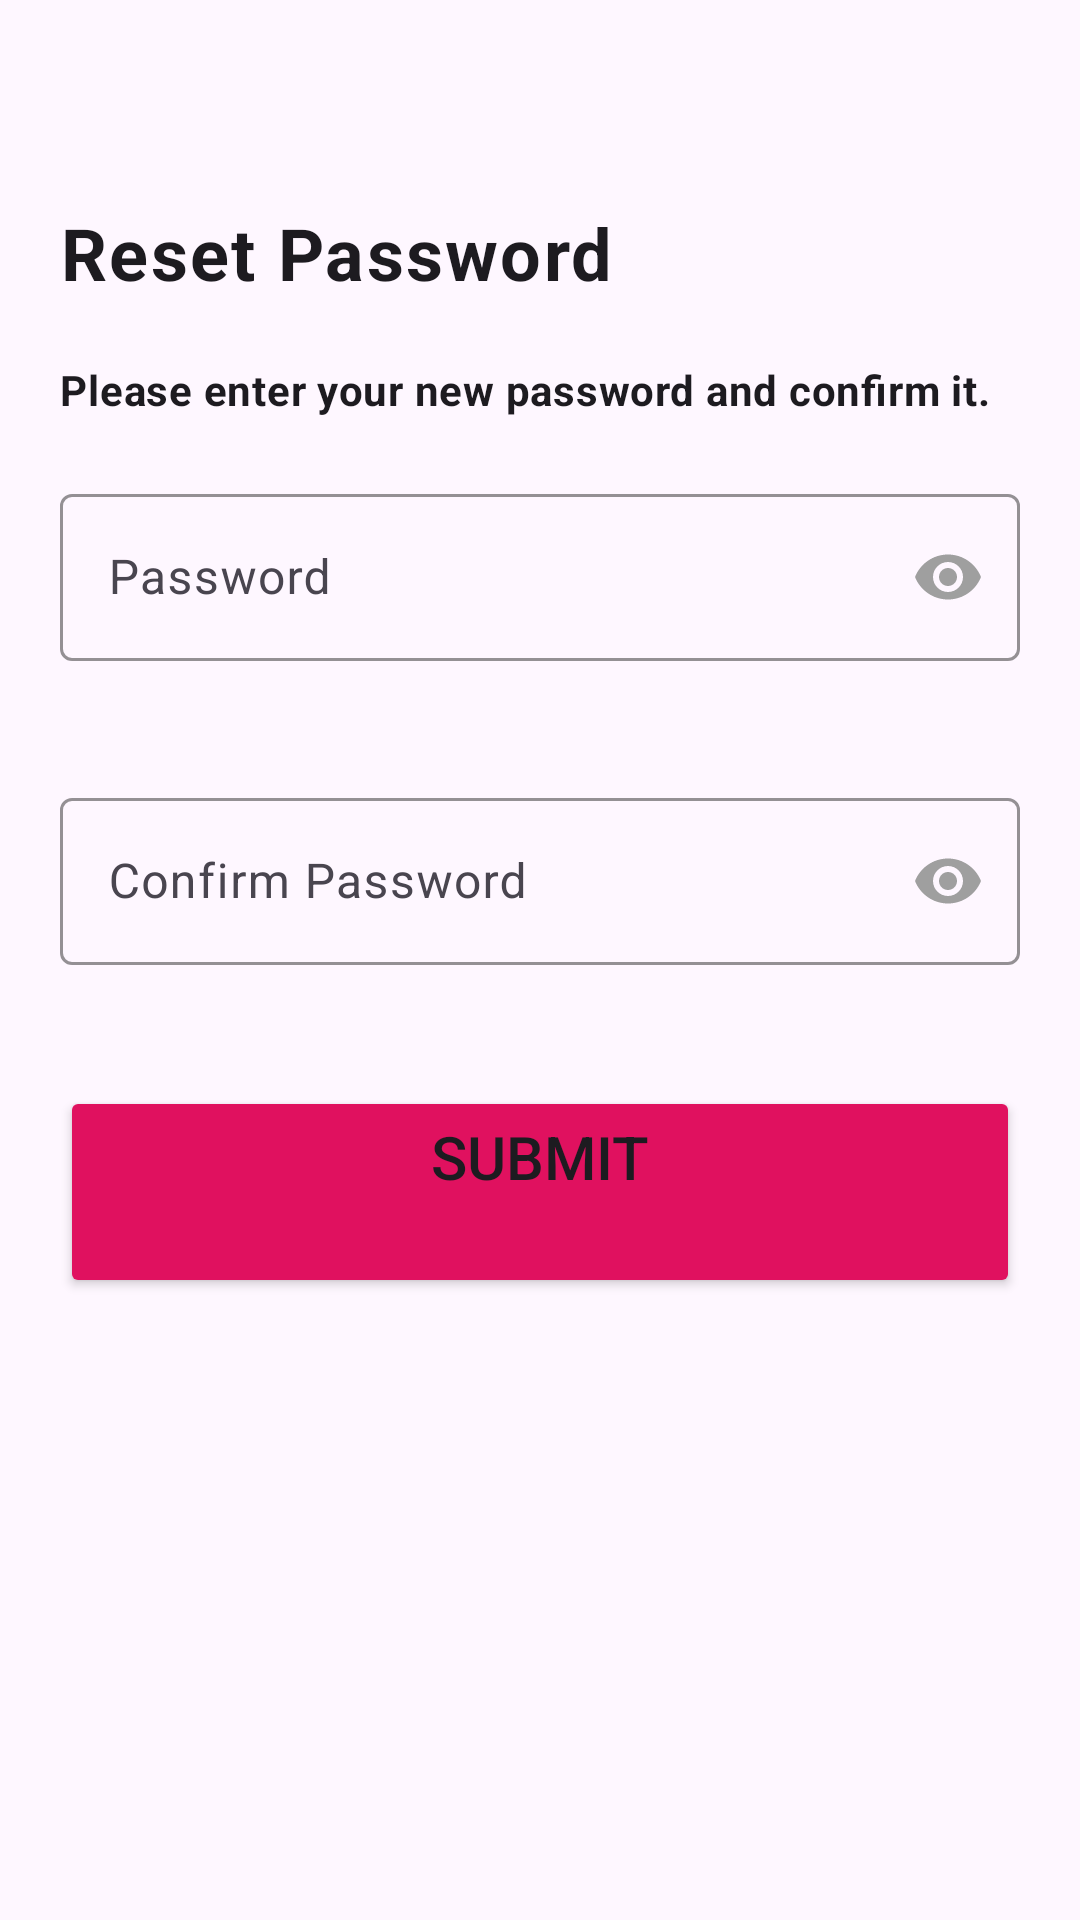

Write the Android layout XML for this screen, with the resource values it uses.
<!-- AndroidManifest.xml: application theme Theme.EventManagement -->
<!-- res/layout/activity_reset_password.xml -->
<?xml version="1.0" encoding="utf-8"?>
<androidx.constraintlayout.widget.ConstraintLayout xmlns:android="http://schemas.android.com/apk/res/android"
    xmlns:app="http://schemas.android.com/apk/res-auto"
    xmlns:tools="http://schemas.android.com/tools"
    android:layout_width="match_parent"
    android:layout_height="match_parent"
    android:id="@+id/main"
    tools:context=".ResetPasswordActivity">

    <Button
        android:id="@+id/btnReturn"
        style="@style/Widget.Material3.Button.IconButton"
        android:layout_width="wrap_content"
        android:layout_height="wrap_content"
        app:icon="@drawable/ic_arrow_back"
        app:layout_constraintStart_toStartOf="parent"
        app:layout_constraintTop_toTopOf="parent" />

    <TextView
        android:id="@+id/txtResetPwd"
        android:textAppearance="?attr/textAppearanceBodyLarge"
        android:layout_width="match_parent"
        android:layout_height="wrap_content"
        android:layout_margin="20dp"
        android:gravity="start|center"
        android:text="@string/txt_reset_password"
        android:textSize="24sp"
        android:textStyle="bold"
        app:layout_constraintEnd_toEndOf="parent"
        app:layout_constraintStart_toStartOf="parent"
        app:layout_constraintTop_toBottomOf="@+id/btnReturn" />

    <TextView
        android:id="@+id/txtResetPwdDesc"
        android:textAppearance="?attr/textAppearanceBodyMedium"
        android:layout_width="match_parent"
        android:layout_height="wrap_content"
        android:layout_margin="20dp"
        android:gravity="start|center"
        android:text="@string/txt_reset_password_desc"
        android:textStyle="bold"
        app:layout_constraintEnd_toEndOf="parent"
        app:layout_constraintStart_toStartOf="parent"
        app:layout_constraintTop_toBottomOf="@+id/txtResetPwd" />

    <com.google.android.material.textfield.TextInputLayout
        android:id="@+id/tiPasswordLayout"
        android:layout_width="match_parent"
        android:layout_height="wrap_content"
        android:layout_margin="20dp"
        android:hint="@string/input_password"
        app:errorEnabled="true"
        app:layout_constraintEnd_toEndOf="parent"
        app:layout_constraintStart_toStartOf="parent"
        app:layout_constraintTop_toBottomOf="@+id/txtResetPwdDesc"
        app:boxStrokeColor="@color/pink"
        app:passwordToggleEnabled="true"
        app:passwordToggleTint="@color/grey"
        app:startIconDrawable="@drawable/ic_lock">

        <com.google.android.material.textfield.TextInputEditText
            android:id="@+id/tiPassword"
            android:layout_width="match_parent"
            android:layout_height="wrap_content"
            android:inputType="textPassword" />

    </com.google.android.material.textfield.TextInputLayout>

    <com.google.android.material.textfield.TextInputLayout
        android:id="@+id/tiConfirmPasswordLayout"
        android:layout_width="match_parent"
        android:layout_height="wrap_content"
        android:hint="@string/input_confirm_password"
        android:layout_margin="20dp"
        app:passwordToggleEnabled="true"
        app:startIconDrawable="@drawable/ic_lock"
        app:passwordToggleTint="@color/grey"
        app:errorEnabled="true"
        app:layout_constraintEnd_toEndOf="parent"
        app:boxStrokeColor="@color/pink"
        app:layout_constraintStart_toStartOf="parent"
        app:layout_constraintTop_toBottomOf="@+id/tiPasswordLayout">

        <com.google.android.material.textfield.TextInputEditText
            android:id="@+id/tiConfirmPassword"
            android:layout_width="match_parent"
            android:layout_height="wrap_content"
            android:inputType="textPassword"/>

    </com.google.android.material.textfield.TextInputLayout>

    <Button
        android:id="@+id/btnSubmit"
        android:layout_width="0dp"
        android:layout_height="wrap_content"
        android:layout_margin="20dp"
        android:backgroundTint="@color/pink"
        android:text="@string/btn_submit"
        android:textSize="20sp"
        app:layout_constraintEnd_toEndOf="parent"
        app:layout_constraintStart_toStartOf="parent"
        app:layout_constraintTop_toBottomOf="@+id/tiConfirmPasswordLayout" />


</androidx.constraintlayout.widget.ConstraintLayout>
<!-- resources referenced by this layout -->
<resources>
  <color name="grey">#9f9f9f</color>
  <color name="pink">#e0115f</color>
  <string name="btn_submit">Submit\n</string>
  <string name="input_confirm_password">Confirm Password</string>
  <string name="input_password">Password</string>
  <string name="txt_reset_password">Reset Password</string>
  <string name="txt_reset_password_desc">Please enter your new password and confirm it.</string>
  <style name="Theme.EventManagement" parent="Base.Theme.EventManagement" />
  <style name="Base.Theme.EventManagement" parent="Theme.Material3.DayNight.NoActionBar">
          <item name="android:statusBarColor">@color/pink</item>
          <item name="android:windowLightStatusBar">false</item>
          
          
      </style>
</resources>
